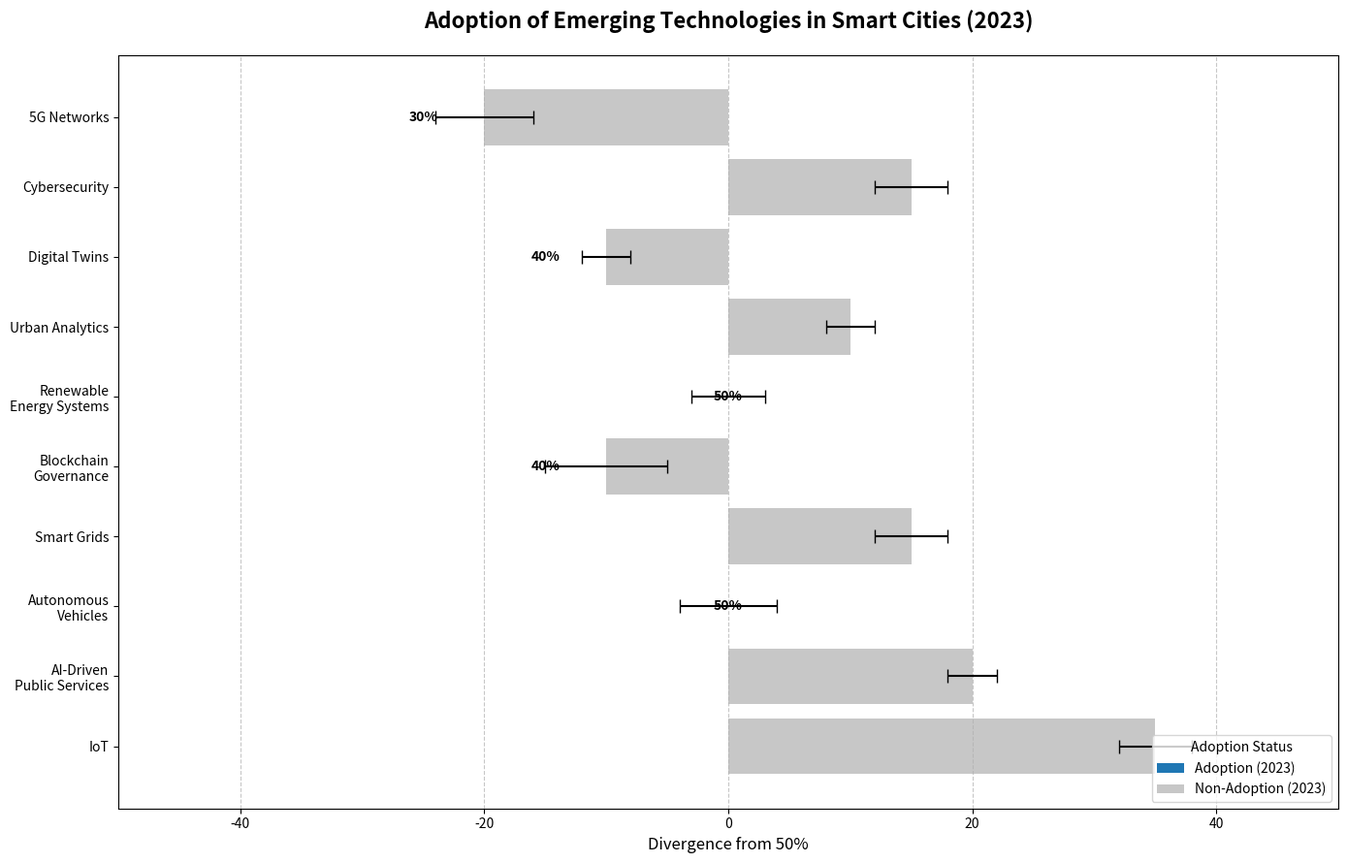

Generate this figure with matplotlib:
import matplotlib.pyplot as plt
import numpy as np

technologies = [
    'IoT', 'AI-Driven\nPublic Services', 'Autonomous\nVehicles',
    'Smart Grids', 'Blockchain\nGovernance', 'Renewable\nEnergy Systems',
    'Urban Analytics', 'Digital Twins', 'Cybersecurity', '5G Networks'
]

adoption_rates_2023 = np.array([85, 70, 50, 65, 40, 50, 60, 40, 65, 30])
non_adoption_rates_2023 = 100 - adoption_rates_2023
error = np.array([3, 2, 4, 3, 5, 3, 2, 2, 3, 4])

fig, ax = plt.subplots(figsize=(14, 9))

# Plot adoption rates diverging positively from the central axis
adopt_bars = ax.barh(technologies, adoption_rates_2023 - 50, xerr=error, color='#1f77b4', label='Adoption (2023)', capsize=5)

# Plot non-adoption rates diverging negatively from the central axis
non_adopt_bars = ax.barh(technologies, -(non_adoption_rates_2023 - 50), color='#c7c7c7', label='Non-Adoption (2023)')

for i, (adopt, non_adopt) in enumerate(zip(adoption_rates_2023, non_adoption_rates_2023)):
    adopt_label_position = (adopt - 50) + (np.sign((adopt - 50)) * 5)
    ax.text(adopt_label_position, i, f'{adopt}%', ha='center', va='center', color='white' if adopt > 50 else 'black', fontsize=10, weight='bold')

ax.set_title('Adoption of Emerging Technologies in Smart Cities (2023)', fontsize=16, fontweight='bold', pad=20)
ax.set_xlabel('Divergence from 50%', fontsize=12)
ax.set_xlim(-50, 50)
ax.xaxis.grid(True, linestyle='--', alpha=0.7)
ax.yaxis.set_tick_params(rotation=0)
ax.legend(loc='lower right', fontsize=10, title='Adoption Status')

plt.tight_layout()
plt.show()
